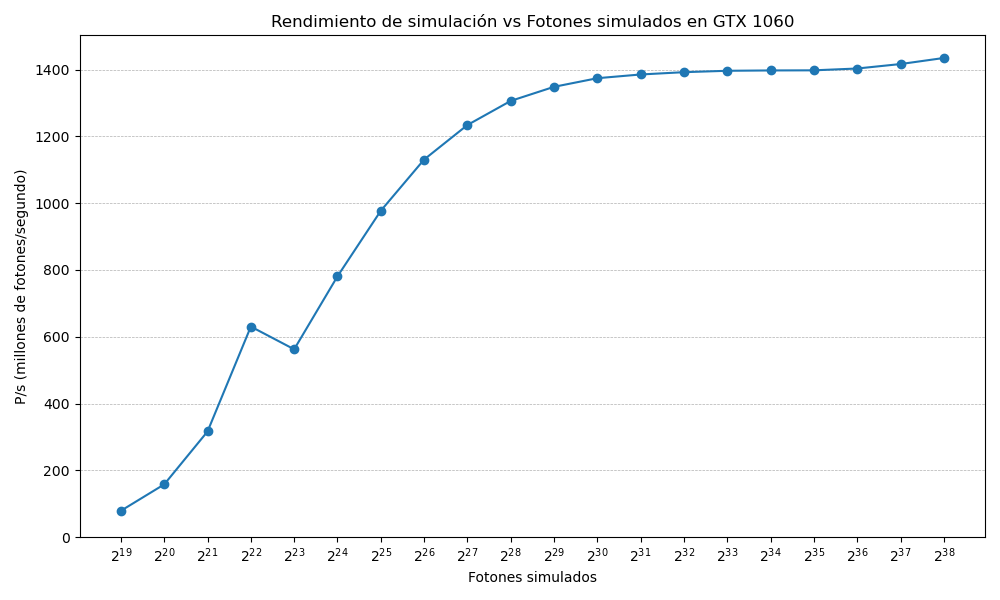

The data file committed next to this chart (first rows):
photons, blocks, threads, photones_per_thread, time, pus
524288, 16384, 512, 0, 0.006640, 78.96
1048576, 16384, 512, 0, 0.006638, 158
2097152, 16384, 512, 0, 0.006628, 316.4
4194304, 16384, 512, 0, 0.006653, 630.5
8388608, 16384, 512, 1, 0.01491, 562.4
16777216, 16384, 512, 2, 0.02148, 781
33554432, 16384, 512, 4, 0.03433, 977.3
67108864, 16384, 512, 8, 0.05935, 1131
134217728, 16384, 512, 16, 0.1088, 1234
268435456, 16384, 512, 32, 0.2055, 1306
536870912, 16384, 512, 64, 0.3981, 1348
1073741824, 16384, 512, 128, 0.7813, 1374
2147483648, 16384, 512, 256, 1.55, 1385
4294967296, 16384, 512, 512, 3.085, 1392
8589934592, 16384, 512, 1024, 6.151, 1397
17179869184, 16384, 512, 2048, 12.29, 1398
34359738368, 16384, 512, 4096, 24.58, 1398
68719476736, 16384, 512, 8192, 48.97, 1403
137438953472, 16384, 512, 16384, 97.01, 1417
274877906944, 16384, 512, 32768, 191.6, 1435
